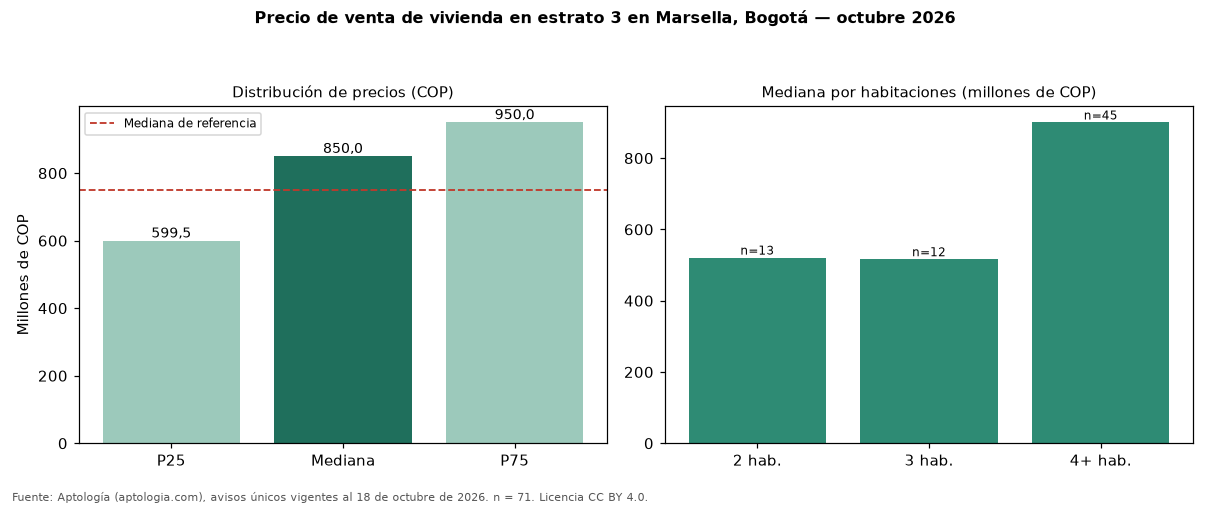

The file beside this chart, header and first rows:
seccion, metrica, valor_cop, n
precio, p25, 599500000, 71
precio, mediana, 850000000, 71
precio, p75, 950000000, 71
cop_por_m2, p25, 2948718, 71
cop_por_m2, mediana, 4062500, 71
cop_por_m2, p75, 5912927, 71
area, area_mediana_m2, 206.0, 71
habitaciones, 2, 521000000, 13
habitaciones, 3, 516500000, 12
habitaciones, 4+, 900000000, 45
administracion, mediana, 246275, 15
estrato, moda, 3, 
parqueadero, porcentaje_con_parqueadero, 93.0, 71
referencia, mediana_referencia, 750000000, 93
referencia, mediana_cop_por_m2_referencia, 4900662, 93
